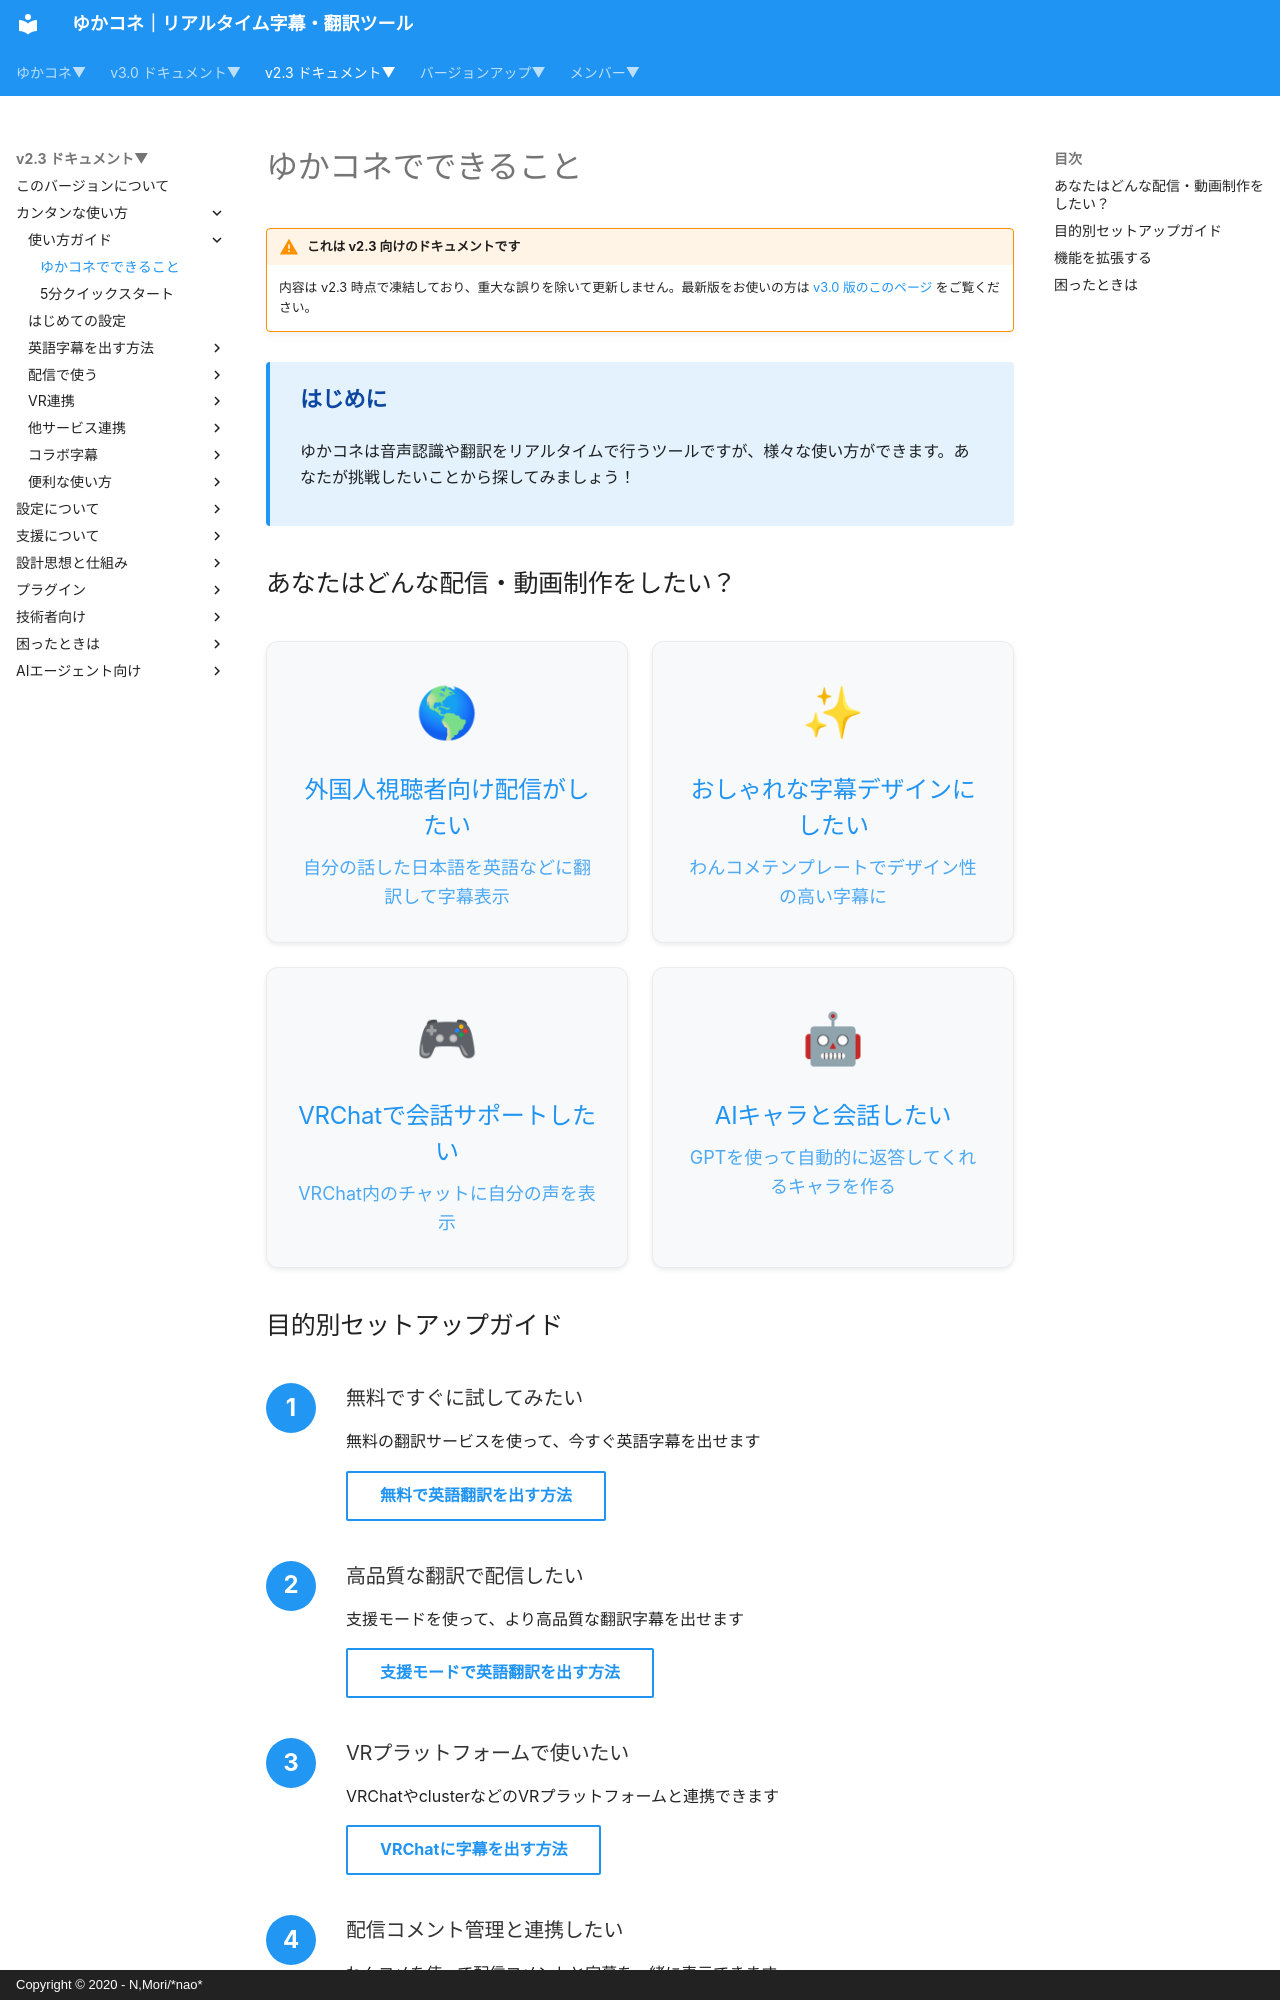

repository: nmori/yncneo-Docs-Src · page: v2.3/guide/start/index.html · generator: mkdocs · copyright: Copyright © 2020 - N,Mori/*nao*

# ゆかコネでできること

<!-- version-banner -->
!!! warning "これは v2.3 向けのドキュメントです"
    内容は v2.3 時点で凍結しており、重大な誤りを除いて更新しません。最新版をお使いの方は [v3.0 版のこのページ](../../v3.0/guide/start.md) をご覧ください。


<div class="tips-box">
  <h4>はじめに</h4>
  <p>ゆかコネは音声認識や翻訳をリアルタイムで行うツールですが、様々な使い方ができます。あなたが挑戦したいことから探してみましょう！</p>
</div>

## あなたはどんな配信・動画制作をしたい？

<div class="purpose-grid">
  <a href="../../cs/cs_en/" class="purpose-card">
    <div class="purpose-icon">🌎</div>
    <h3>外国人視聴者向け配信がしたい</h3>
    <p>自分の話した日本語を英語などに翻訳して字幕表示</p>
  </a>
  <a href="../../cs/cs_onetemplate/" class="purpose-card">
    <div class="purpose-icon">✨</div>
    <h3>おしゃれな字幕デザインにしたい</h3>
    <p>わんコメテンプレートでデザイン性の高い字幕に</p>
  </a>
  <a href="../../cs/cs_vrchat/" class="purpose-card">
    <div class="purpose-icon">🎮</div>
    <h3>VRChatで会話サポートしたい</h3>
    <p>VRChat内のチャットに自分の声を表示</p>
  </a>
  <a href="../../cs/cs_aiassistant/" class="purpose-card">
    <div class="purpose-icon">🤖</div>
    <h3>AIキャラと会話したい</h3>
    <p>GPTを使って自動的に返答してくれるキャラを作る</p>
  </a>
</div>
